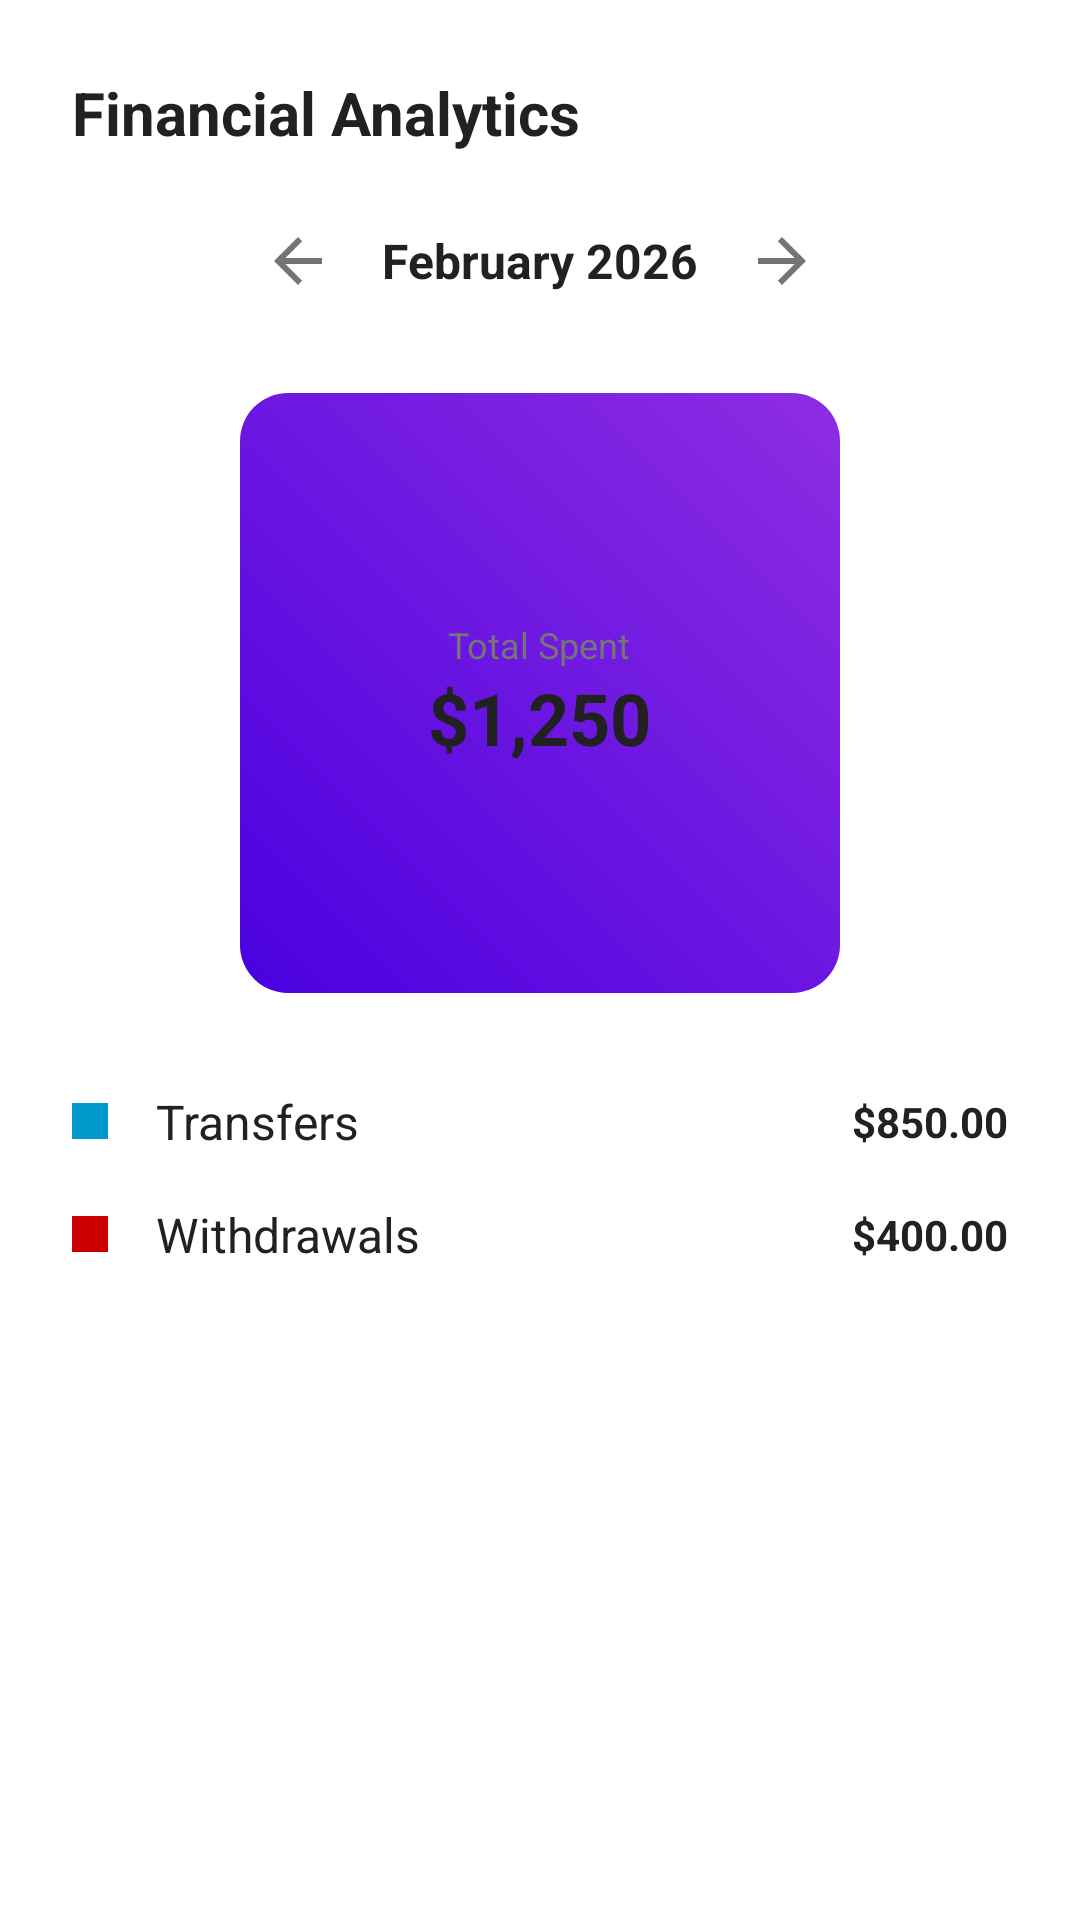

Write the Android layout XML for this screen, with the resource values it uses.
<!-- AndroidManifest.xml: application theme Theme.BankingApp -->
<!-- res/layout/fragment_analytics.xml -->
<?xml version="1.0" encoding="utf-8"?>
<androidx.constraintlayout.widget.ConstraintLayout xmlns:android="http://schemas.android.com/apk/res/android"
    xmlns:app="http://schemas.android.com/apk/res-auto"
    xmlns:tools="http://schemas.android.com/tools"
    android:layout_width="match_parent"
    android:layout_height="match_parent"
    android:background="@android:color/white"
    android:padding="24dp"
    tools:context=".ui.fragments.AnalyticsFragment">

    
    <TextView
        android:id="@+id/tv_title"
        android:layout_width="wrap_content"
        android:layout_height="wrap_content"
        android:text="Financial Analytics"
        android:textColor="@color/text_primary"
        android:textSize="20sp"
        android:textStyle="bold"
        app:layout_constraintStart_toStartOf="parent"
        app:layout_constraintTop_toTopOf="parent" />

    <ImageView
        android:id="@+id/btn_filter"
        android:layout_width="24dp"
        android:layout_height="24dp"
        android:src="@drawable/ic_more"
        app:layout_constraintEnd_toEndOf="parent"
        app:layout_constraintTop_toTopOf="@id/tv_title"
        app:layout_constraintBottom_toBottomOf="@id/tv_title"
        app:tint="@color/text_primary"
        android:rotation="90"/>

    
    <LinearLayout
        android:id="@+id/layout_month_selector"
        android:layout_width="wrap_content"
        android:layout_height="wrap_content"
        android:layout_marginTop="24dp"
        android:orientation="horizontal"
        android:gravity="center_vertical"
        app:layout_constraintStart_toStartOf="parent"
        app:layout_constraintEnd_toEndOf="parent"
        app:layout_constraintTop_toBottomOf="@id/tv_title">

        <ImageView
            android:layout_width="24dp"
            android:layout_height="24dp"
            android:src="@drawable/abc_ic_ab_back_material"
            app:tint="@color/text_secondary"/>

        <TextView
            android:layout_width="wrap_content"
            android:layout_height="wrap_content"
            android:text="February 2026"
            android:textColor="@color/text_primary"
            android:textSize="16sp"
            android:textStyle="bold"
            android:layout_marginHorizontal="16dp"/>

        <ImageView
            android:layout_width="24dp"
            android:layout_height="24dp"
            android:src="@drawable/abc_ic_ab_back_material"
            android:rotation="180"
            app:tint="@color/text_secondary"/>
    </LinearLayout>

    
    <RelativeLayout
        android:id="@+id/layout_chart"
        android:layout_width="200dp"
        android:layout_height="200dp"
        android:layout_marginTop="32dp"
        app:layout_constraintStart_toStartOf="parent"
        app:layout_constraintEnd_toEndOf="parent"
        app:layout_constraintTop_toBottomOf="@id/layout_month_selector">

        <ProgressBar
            android:id="@+id/progress_chart"
            android:layout_width="match_parent"
            android:layout_height="match_parent"
            android:indeterminate="false"
            android:max="100"
            android:progress="75"
            android:progressDrawable="@drawable/bg_card_balance"
            style="?android:attr/progressBarStyleHorizontal"/>
            
        
        <View
            android:layout_width="match_parent"
            android:layout_height="match_parent"
            android:background="@drawable/ic_profile_placeholder"
            android:backgroundTint="@color/teal_200"
            android:alpha="0.2"/>

        <LinearLayout
            android:layout_width="wrap_content"
            android:layout_height="wrap_content"
            android:orientation="vertical"
            android:layout_centerInParent="true"
            android:gravity="center">
            <TextView
                android:layout_width="wrap_content"
                android:layout_height="wrap_content"
                android:text="Total Spent"
                android:textSize="12sp"
                android:textColor="@color/text_secondary"/>
            <TextView
                android:id="@+id/tv_total_spent"
                android:layout_width="wrap_content"
                android:layout_height="wrap_content"
                android:text="$1,250"
                android:textSize="24sp"
                android:textStyle="bold"
                android:textColor="@color/text_primary"/>
        </LinearLayout>
    </RelativeLayout>

    
    <LinearLayout
        android:layout_width="match_parent"
        android:layout_height="wrap_content"
        android:layout_marginTop="32dp"
        android:orientation="vertical"
        app:layout_constraintTop_toBottomOf="@id/layout_chart">

        
        <LinearLayout
            android:layout_width="match_parent"
            android:layout_height="wrap_content"
            android:orientation="horizontal"
            android:gravity="center_vertical"
            android:layout_marginBottom="16dp">
            <View
                android:layout_width="12dp"
                android:layout_height="12dp"
                android:background="@android:color/holo_blue_dark"
                android:layout_marginEnd="16dp"/>
            <TextView
                android:layout_width="0dp"
                android:layout_height="wrap_content"
                android:layout_weight="1"
                android:text="Transfers"
                android:textSize="16sp"
                android:textColor="@color/text_primary"/>
            <TextView
                android:id="@+id/tv_stat_transfer"
                android:layout_width="wrap_content"
                android:layout_height="wrap_content"
                android:text="$850.00"
                android:textStyle="bold"
                android:textColor="@color/text_primary"/>
        </LinearLayout>

        
        <LinearLayout
            android:layout_width="match_parent"
            android:layout_height="wrap_content"
            android:orientation="horizontal"
            android:gravity="center_vertical"
            android:layout_marginBottom="16dp">
            <View
                android:layout_width="12dp"
                android:layout_height="12dp"
                android:background="@android:color/holo_red_dark"
                android:layout_marginEnd="16dp"/>
            <TextView
                android:layout_width="0dp"
                android:layout_height="wrap_content"
                android:layout_weight="1"
                android:text="Withdrawals"
                android:textSize="16sp"
                android:textColor="@color/text_primary"/>
            <TextView
                android:id="@+id/tv_stat_withdraw"
                android:layout_width="wrap_content"
                android:layout_height="wrap_content"
                android:text="$400.00"
                android:textStyle="bold"
                android:textColor="@color/text_primary"/>
        </LinearLayout>

    </LinearLayout>

</androidx.constraintlayout.widget.ConstraintLayout>
<!-- resources referenced by this layout -->
<resources>
  <color name="teal_200">#FF03DAC5</color>
  <color name="text_primary">#212121</color>
  <color name="text_secondary">#757575</color>
  <!-- drawable bg_card_balance (drawable) -->
  <?xml version="1.0" encoding="utf-8"?>
  <shape xmlns:android="http://schemas.android.com/apk/res/android">
      <gradient
          android:angle="45"
          android:endColor="@color/card_gradient_end"
          android:startColor="@color/card_gradient_start"
          android:type="linear" />
      <corners android:radius="16dp" />
  </shape>
  <style name="Theme.BankingApp" parent="Theme.MaterialComponents.DayNight.NoActionBar">
          
          <item name="colorPrimary">@color/purple_500</item>
          <item name="colorPrimaryVariant">@color/purple_700</item>
          <item name="colorOnPrimary">@color/white</item>
          
          <item name="colorSecondary">@color/teal_200</item>
          <item name="colorSecondaryVariant">@color/teal_700</item>
          <item name="colorOnSecondary">@color/black</item>
          
          <item name="android:statusBarColor" tools:targetApi="l">?attr/colorPrimaryVariant</item>
          
      </style>
  <color name="card_gradient_end">#8E2DE2</color>
  <color name="card_gradient_start">#4A00E0</color>
  <color name="purple_500">#FF6200EE</color>
  <color name="purple_700">#FF3700B3</color>
  <color name="white">#FFFFFFFF</color>
  <color name="teal_700">#FF018786</color>
  <color name="black">#FF000000</color>
</resources>
